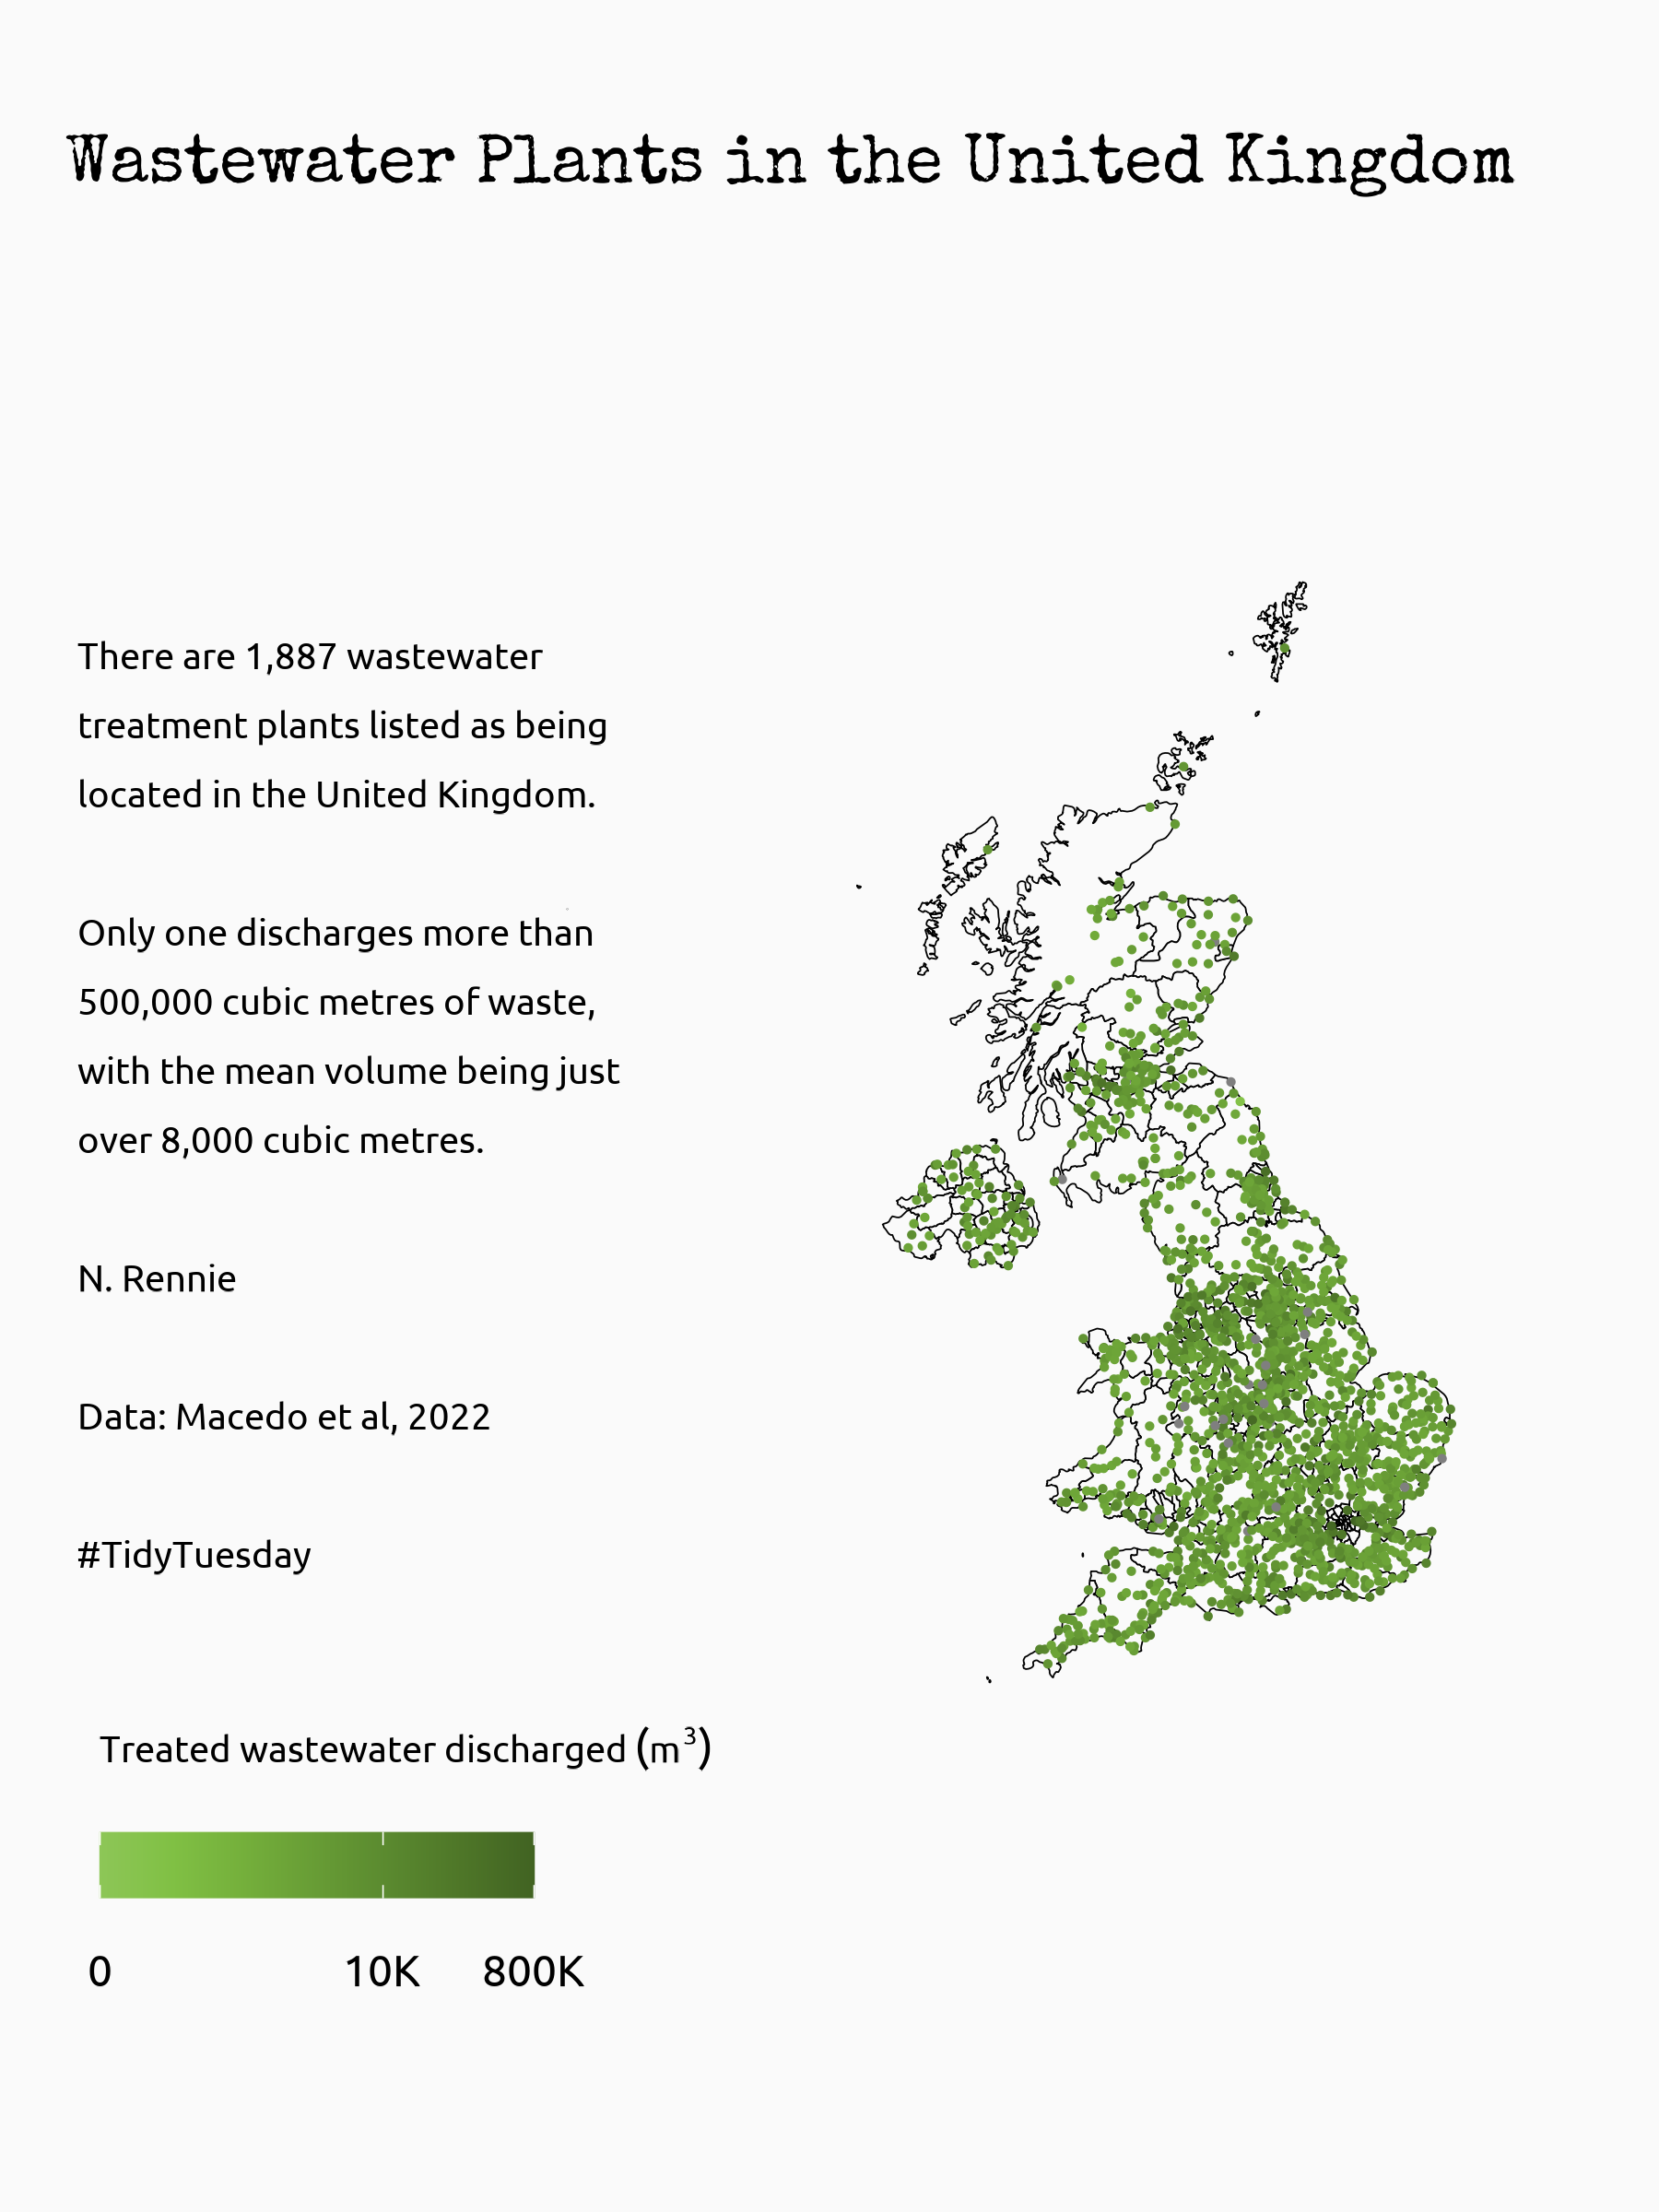

Here is the R script that generated this plot:
library(tidyverse)
library(showtext)
library(camcorder)
library(sf)
library(rnaturalearth)
library(PrettyCols)

# load fonts
font_add_google("Ubuntu", "ubuntu")
font_add_google("Special Elite", "elite")
showtext_auto()

# load data
HydroWASTE_v10 <- readr::read_csv('https://raw.githubusercontent.com/rfordatascience/tidytuesday/master/data/2022/2022-09-20/HydroWASTE_v10.csv')

# prep data
plot_data <- HydroWASTE_v10 %>% 
  filter(COUNTRY == "United Kingdom") %>% 
  select(LAT_WWTP, LON_WWTP, WASTE_DIS) 

# start recording
gg_record(
  dir = file.path("2022", "2022-09-20", "recording"), # where to save the recording
  device = "png", # device to use to save images
  width = 6, # width of saved image
  height = 8, # height of saved image
  units = "in", # units for width and height
  dpi = 300 # dpi to use when saving image
)

# background map
world_sf <- ne_countries(returnclass = "sf", scale = "large")
uk_sf <- ne_states(country = "united kingdom", returnclass = "sf")

# transform to spatial data
plot_sf <- st_as_sf(plot_data,
                    coords = c("LON_WWTP", "LAT_WWTP"),
                    crs = 4326,
                    remove = FALSE)

# tag
tg <- usefunc::str_wrap_break("There are 1,887 wastewater treatment plants listed as being located in the United Kingdom.\n\nOnly one discharges more than 500,000 cubic metres of waste, with the mean volume being just over 8,000 cubic metres.\n\nN. Rennie\n\nData: Macedo et al, 2022\n\n#TidyTuesday", 35)

# plot
ggplot() +
  geom_sf(data = uk_sf,
          colour = "black",
          fill = "#fafafa",
          size = 0.2) +
  geom_sf(data = plot_sf, 
          mapping = aes(colour = log(1+WASTE_DIS)), 
          size = 0.5) +
  labs(x = "", 
       y = "", 
       title = "Wastewater Plants in the United Kingdom", 
       tag = tg) +
  guides(colour = guide_colourbar(title.position = "top", 
                                  title = bquote('Treated wastewater discharged '(m^3)),
                                  direction = "horizontal")) +
  scale_colour_pretty_c("Greens",
                        direction = -1, 
                        limits = c(1, log(800001)),
                        breaks = c(1, log(10001), log(800001)),
                        labels = c(0, "10K", "800K")
                        ) +
  theme(axis.ticks = element_blank(), 
        axis.text = element_blank(),
        panel.grid = element_blank(), 
        legend.position = c(-0.12,-0.1),
        legend.key.width = unit(0.8, "cm"),
        plot.tag.position = c(-0.41, 0.5),
        plot.title = element_text(hjust = 0.96,
                                  vjust = 20,
                                  size = 56, 
                                  family = "elite"), 
        plot.tag = element_text(hjust = 0,
                                vjust = 0.5,
                                size = 30, 
                                lineheight = 0.5,
                                family = "ubuntu"), 
        legend.text = element_text(hjust = 0.5,
                                   size = 36, 
                                   family = "ubuntu"), 
        legend.title = element_text(hjust = 0.5,
                                   size = 30, 
                                   family = "ubuntu"), 
        plot.margin = unit(c(0.5, 1.5, 0.5, 4.5), unit = "cm"), 
        panel.background = element_rect(fill = "#fafafa", colour = "#fafafa"), 
        plot.background = element_rect(fill = "#fafafa", colour = "#fafafa"), 
        legend.background = element_rect(fill = "#fafafa", colour = "#fafafa"))

# save gif
gg_playback(
  name = file.path("2022", "2022-09-20","20220920.gif"),
  frame_duration = .25
)
